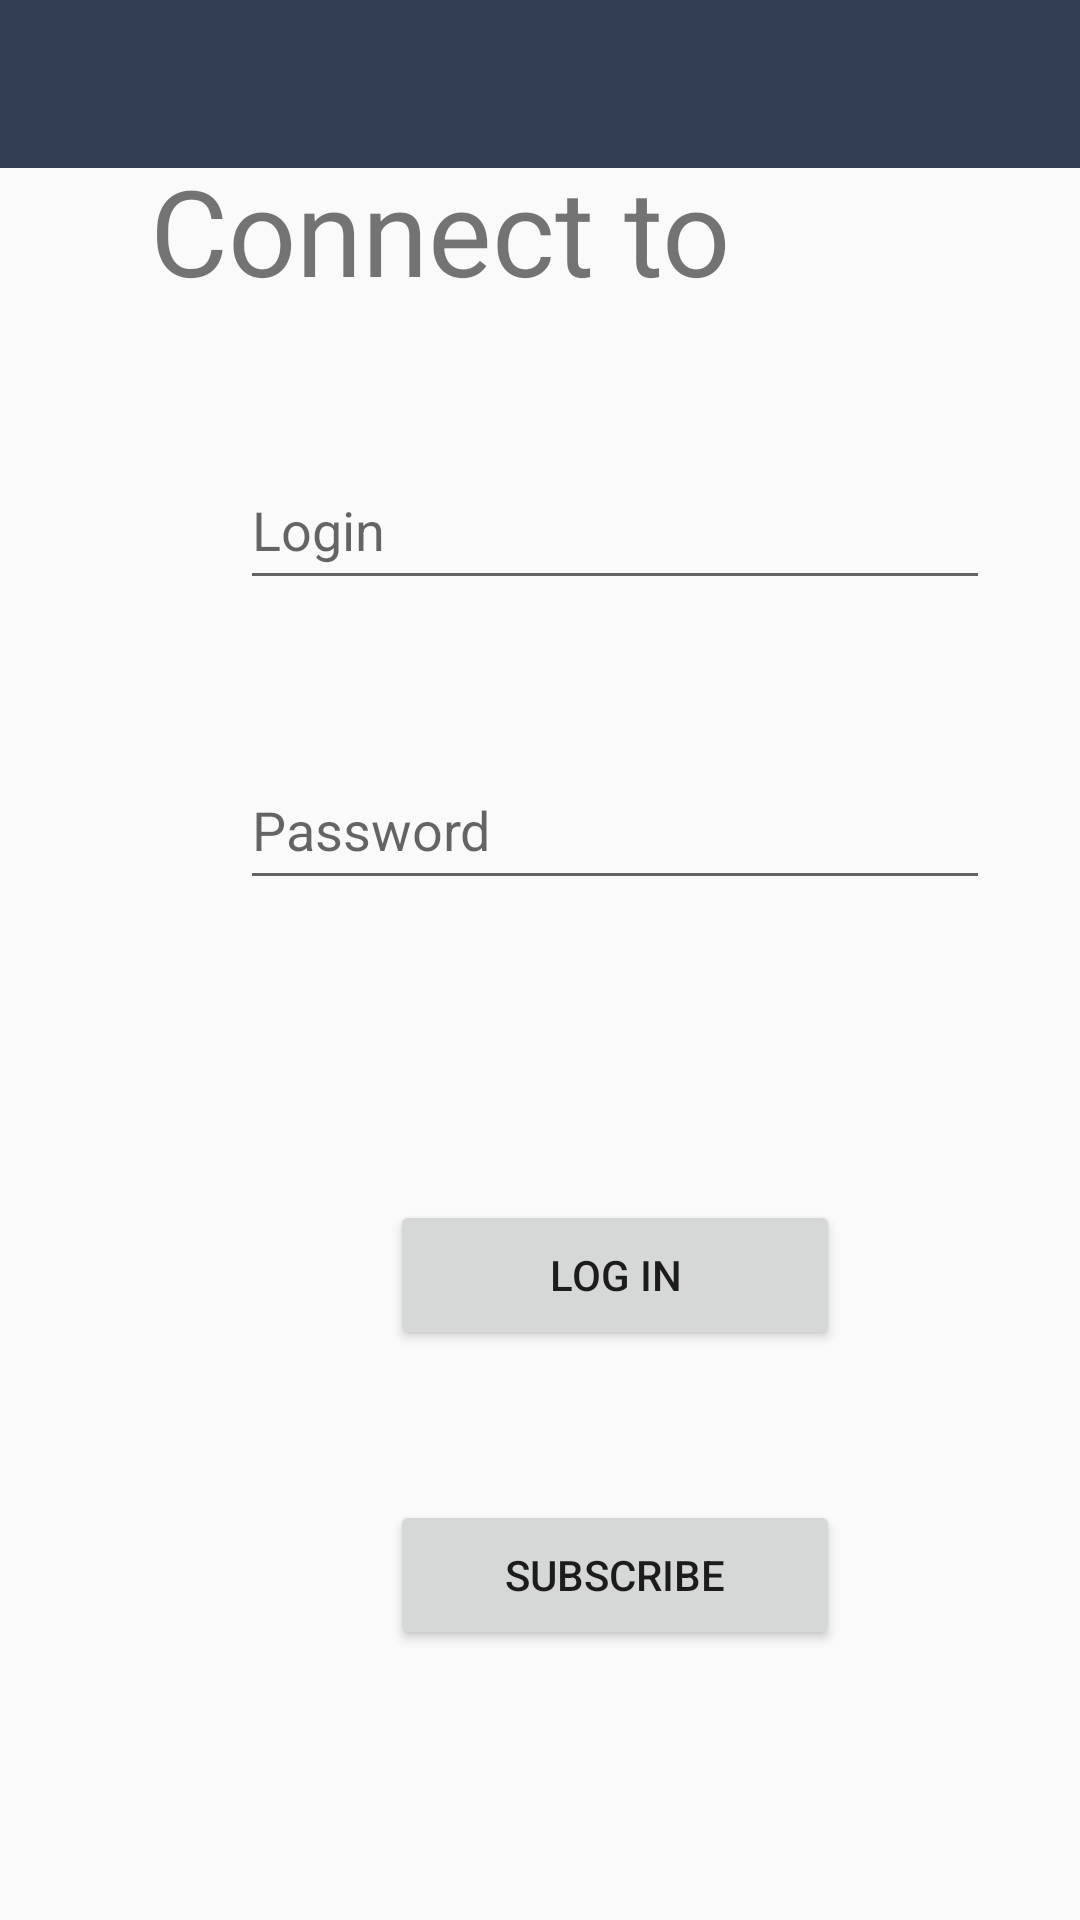

Write the Android layout XML for this screen, with the resource values it uses.
<!-- AndroidManifest.xml: application theme AppTheme -->
<!-- res/layout/activity_login.xml -->
<?xml version="1.0" encoding="utf-8"?>
<RelativeLayout xmlns:android="http://schemas.android.com/apk/res/android"
    xmlns:app="http://schemas.android.com/apk/res-auto"
    xmlns:tools="http://schemas.android.com/tools"
    android:layout_width="match_parent"
    android:layout_height="match_parent"
    tools:context=".view.LoginActivity">

    <androidx.appcompat.widget.Toolbar
        android:id="@+id/login_toolbar"
        android:layout_width="match_parent"
        android:layout_height="?actionBarSize"
        android:background="@color/colorPrimary"
        android:theme="@style/ThemeOverlay.AppCompat.ActionBar"/>

    <TextView
        android:id="@+id/login_title_text"
        android:layout_width="330dp"
        android:layout_height="50dp"
        android:text="@string/login_title"
        android:textSize="40sp"
        android:layout_marginStart="50dp"
        android:layout_marginTop="50dp"
        />

    <EditText
        android:id="@+id/login_username_edit"
        android:layout_width="250dp"
        android:layout_height="50dp"
        android:layout_alignTop="@id/login_title_text"
        android:layout_marginTop="100dp"
        android:layout_marginStart="80dp"
        android:autofillHints="login"
        android:hint="@string/login_login"
        android:inputType="text"/>

    <EditText
        android:id="@+id/login_password_edit"
        android:layout_width="250dp"
        android:layout_height="50dp"
        android:layout_alignTop="@id/login_username_edit"
        android:layout_marginTop="100dp"
        android:layout_marginStart="80dp"
        android:autofillHints="password"
        android:hint="@string/login_password"
        android:inputType="textPassword"/>

    <Button
        android:id="@+id/login_validation_button"
        android:layout_width="150dp"
        android:layout_height="50dp"
        android:text="@string/login_validation_button"
        android:layout_alignTop="@id/login_password_edit"
        android:layout_marginTop="150dp"
        android:layout_marginStart="130dp"/>

    <Button
        android:id="@+id/login_subscribe_button"
        android:layout_width="150dp"
        android:layout_height="50dp"
        android:text="@string/login_subscribe_button"
        android:layout_alignTop="@id/login_validation_button"
        android:layout_marginTop="100dp"
        android:layout_marginStart="130dp"/>

</RelativeLayout>
<!-- resources referenced by this layout -->
<resources>
  <color name="colorPrimary">#313D53</color>
  <string name="login_login">Login</string>
  <string name="login_password">Password</string>
  <string name="login_subscribe_button">Subscribe</string>
  <string name="login_title">Connect to Steam</string>
  <string name="login_validation_button">Log in</string>
  <style name="AppTheme" parent="Theme.AppCompat.Light.DarkActionBar">
          
          <item name="colorPrimary">#414759</item>
          <item name="colorPrimaryDark">#24282F</item>
          <item name="colorAccent">#313D53</item>
          <item name="windowActionBar">false</item>
          <item name="windowNoTitle">true</item>
      </style>
</resources>
